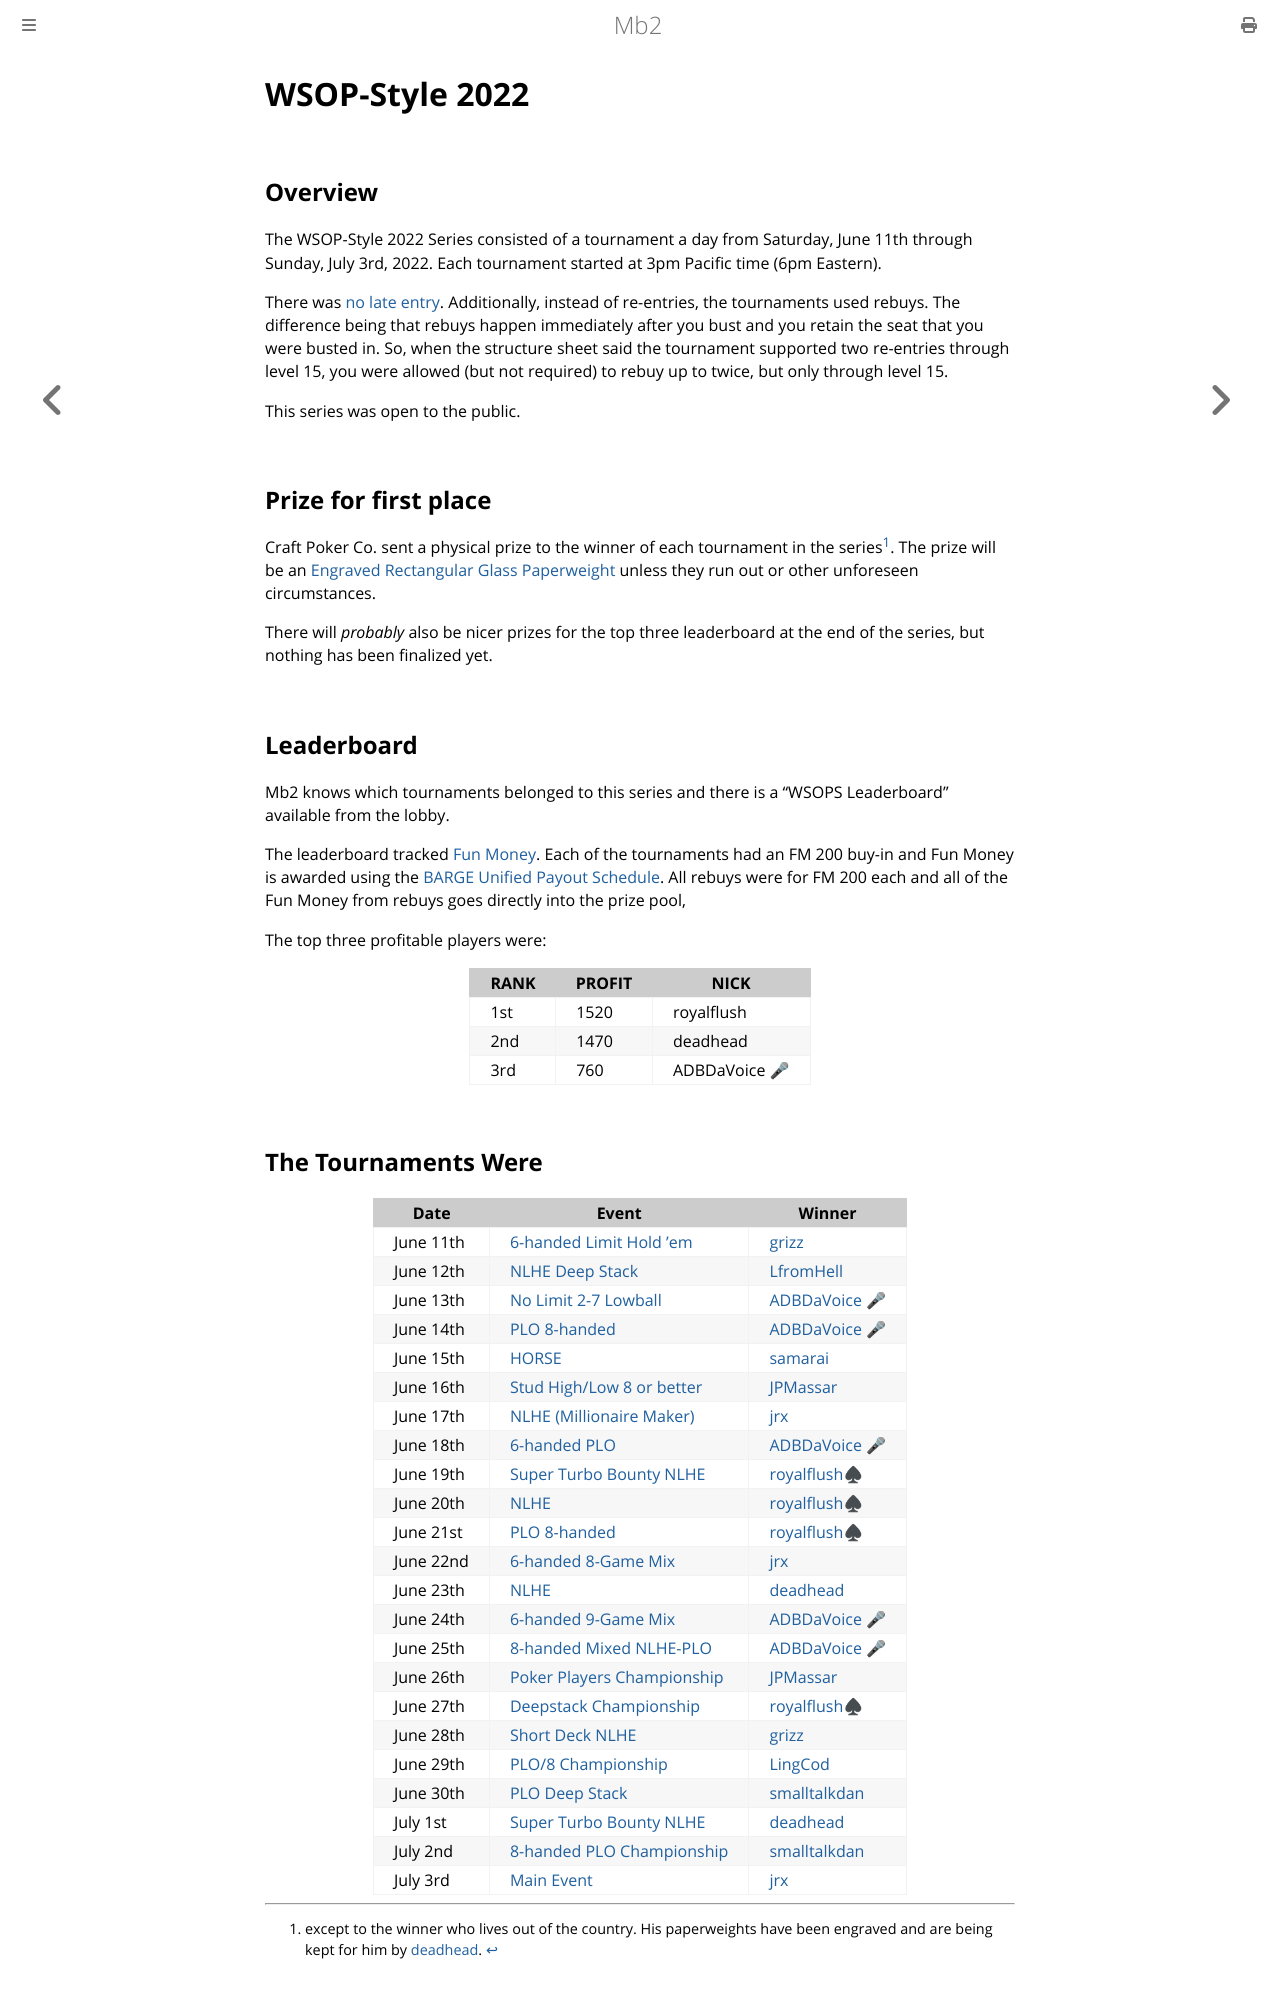

repository: ctm/mb2-doc · page: series/2022/wsop-style.html · generator: mdbook

# WSOP-Style 2022

## Overview

The WSOP-Style 2022 Series consisted of a tournament a day from
Saturday, June 11th through Sunday, July 3rd, 2022.  Each tournament started
at 3pm Pacific time (6pm Eastern).

There was [no late
entry](https://github.com/ctm/mb2-doc/issues/183). Additionally,
instead of re-entries, the tournaments used rebuys.  The difference
being that rebuys happen immediately after you bust and you retain the
seat that you were busted in.  So, when the structure sheet said the
tournament supported two re-entries through level 15, you were
allowed (but not required) to rebuy up to twice, but only through
level 15.

This series was open to the public.

## Prize for first place

Craft Poker Co. sent a physical prize to the winner of each
tournament in the series[^1]. The prize will be an [Engraved Rectangular
Glass
Paperweight](https://web.archive.org/web/20170925065612/http://www.trophies2go.com/engraved-rettangolo-glass-paperweight.html)
unless they run out or other unforeseen circumstances.

There will _probably_ also be nicer prizes for the top three
leaderboard at the end of the series, but nothing has been finalized yet.

## Leaderboard

Mb2 knows which tournaments belonged to this series and there is a
"WSOPS Leaderboard" available from the lobby.

The leaderboard tracked [Fun Money](../../fun_money.md).  Each of the tournaments
had an FM 200 buy-in and Fun Money is awarded using the [BARGE Unified Payout
Schedule](../../barge/payouts.md). All rebuys were for FM 200 each and all of
the Fun Money from rebuys goes directly into the prize pool,

The top three profitable players were:

|RANK|PROFIT|NICK|
|----|------|----|
|1st|1520|royalflush|
|2nd|1470|deadhead|
|3rd|760|ADBDaVoice 🎤|
